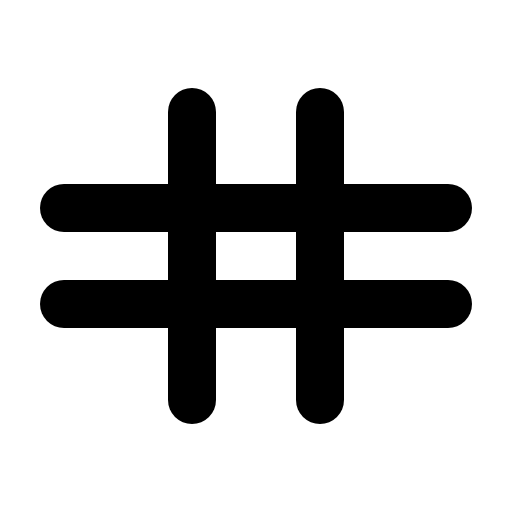
t = 0.00 s
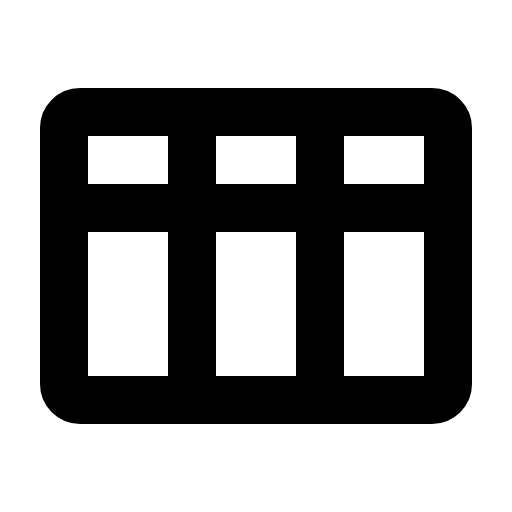
t = 1.20 s
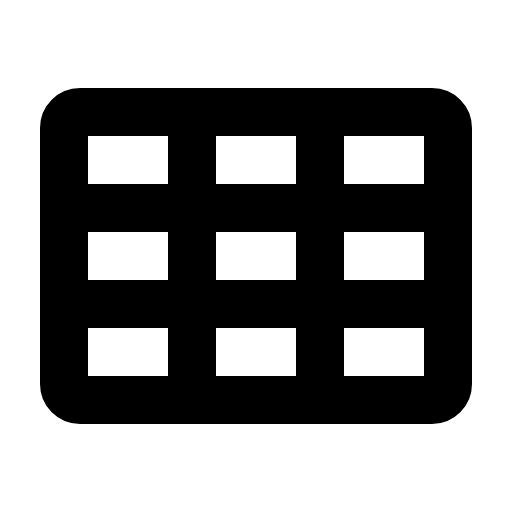
t = 1.58 s
t = 1.95 s: frame unchanged from t = 1.58 s, image omitted
t = 2.70 s: frame unchanged from t = 1.58 s, image omitted
t = 3.45 s: frame unchanged from t = 1.58 s, image omitted

The animated SVG that drew these frames (rendered in a browser with its animation timeline set to each time). Animation: 1 CSS @keyframes rule; one cycle of 4.20 s, repeats indefinitely.

<svg xmlns="http://www.w3.org/2000/svg" viewBox="0 0 256 256">
  <style>
    .draw-line {
      stroke-dasharray: 2000;
      stroke-dashoffset: 0;
    }
    svg:hover .draw-line {
      animation: phosphor-draw-in 3s ease-in-out infinite alternate;
    }
    @keyframes phosphor-draw-in {
      0%   { stroke-dashoffset: 2000; }
      50%  { stroke-dashoffset: 0; }
      100% { stroke-dashoffset: 0; }
    }
  </style><rect width="256" height="256" fill="none"/><rect x="32" y="56" width="192" height="144" rx="8" fill="none" stroke="currentColor" stroke-linecap="round" stroke-linejoin="round" stroke-width="24" class="draw-line" pathLength="1" style="animation-delay: 0s"/><line x1="96" y1="56" x2="96" y2="200" fill="none" stroke="currentColor" stroke-linecap="round" stroke-linejoin="round" stroke-width="24" class="draw-line" pathLength="1" style="animation-delay: 0.3s"/><line x1="160" y1="56" x2="160" y2="200" fill="none" stroke="currentColor" stroke-linecap="round" stroke-linejoin="round" stroke-width="24" class="draw-line" pathLength="1" style="animation-delay: 0.6s"/><line x1="32" y1="104" x2="224" y2="104" fill="none" stroke="currentColor" stroke-linecap="round" stroke-linejoin="round" stroke-width="24" class="draw-line" pathLength="1" style="animation-delay: 0.9s"/><line x1="32" y1="152" x2="224" y2="152" fill="none" stroke="currentColor" stroke-linecap="round" stroke-linejoin="round" stroke-width="24" class="draw-line" pathLength="1" style="animation-delay: 1.2s"/></svg>
